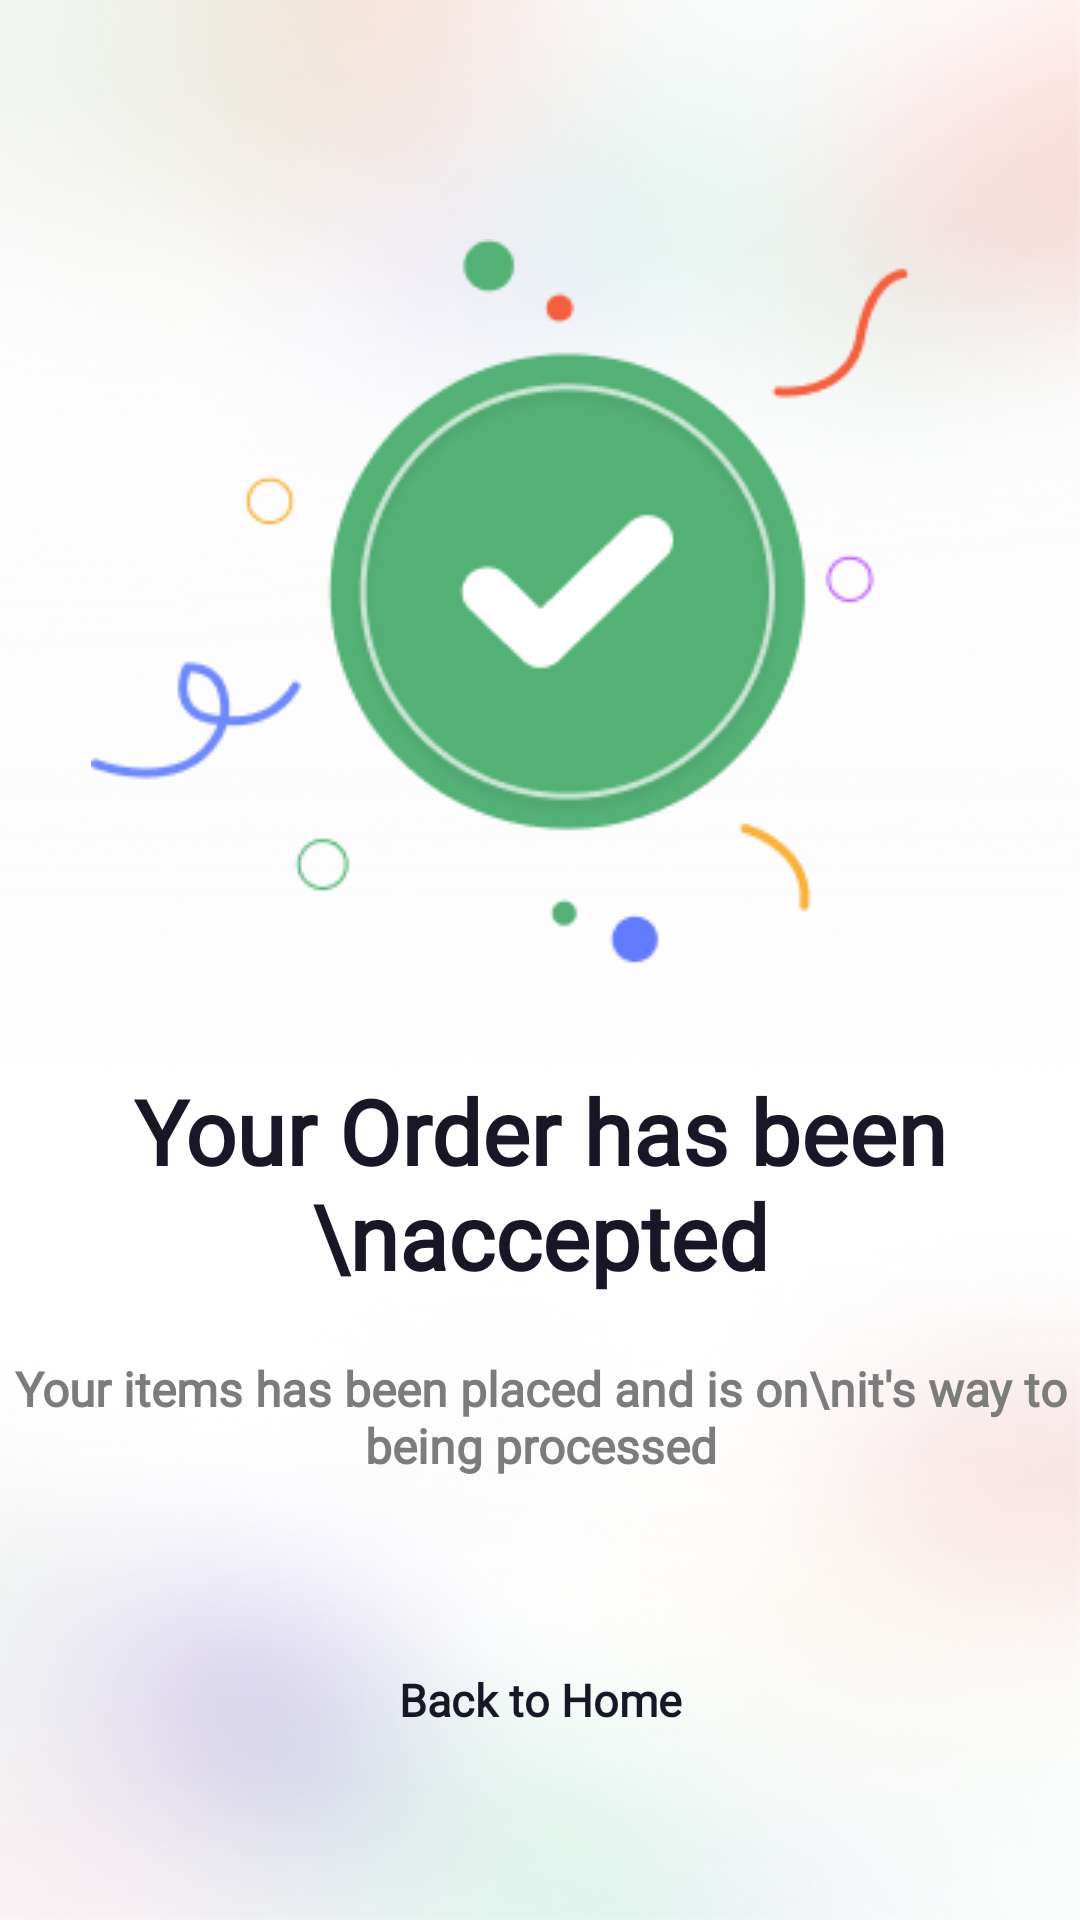

Layout XML and referenced resources for this Android screen:
<!-- AndroidManifest.xml: application theme Theme.Evaluation3GroceriesApp -->
<!-- res/layout/fragment_orderaccept.xml -->
<?xml version="1.0" encoding="utf-8"?>
<androidx.constraintlayout.widget.ConstraintLayout xmlns:android="http://schemas.android.com/apk/res/android"
    xmlns:app="http://schemas.android.com/apk/res-auto"
    xmlns:tools="http://schemas.android.com/tools"
    android:layout_width="match_parent"
    android:layout_height="match_parent"
    android:background="@drawable/order_background"
    tools:context=".fragment.OrderAcceptFragment">


    <ImageView
        android:id="@+id/imageView7"
        android:layout_width="wrap_content"
        android:layout_height="wrap_content"
        android:src="@drawable/order_tick"
        app:layout_constraintBottom_toBottomOf="parent"
        app:layout_constraintEnd_toEndOf="parent"
        app:layout_constraintHorizontal_bias="0.35"
        app:layout_constraintStart_toStartOf="parent"
        app:layout_constraintTop_toTopOf="parent"
        app:layout_constraintVertical_bias="0.19999999" />

    <TextView
        android:id="@+id/totalPriceTextView"
        android:layout_width="wrap_content"
        android:layout_height="wrap_content"
        android:fontFamily="@font/gilroylight"
        android:gravity="center_horizontal"
        android:text="Your Order has been \naccepted"
        android:layout_marginTop="35dp"
        android:textColor="@color/ThemeColorBlack"
        android:textSize="30sp"
        android:textStyle="bold"
        app:layout_constraintEnd_toEndOf="parent"
        app:layout_constraintStart_toStartOf="parent"
        app:layout_constraintTop_toBottomOf="@+id/imageView7" />

    <TextView
        android:id="@+id/textView14"
        android:layout_width="wrap_content"
        android:layout_height="wrap_content"
        android:fontFamily="@font/gilroylight"
        android:layout_marginTop="20dp"
        android:text="Your items has been placed and is on\nit's way to being processed"
        android:textColor="#7C7C7C"
        android:gravity="center_horizontal"
        android:textSize="16sp"
        android:textStyle="bold"
        app:layout_constraintEnd_toEndOf="@+id/totalPriceTextView"
        app:layout_constraintStart_toStartOf="@+id/totalPriceTextView"
        app:layout_constraintTop_toBottomOf="@+id/totalPriceTextView" />

    <TextView
        android:id="@+id/backHomeTextView"
        android:layout_width="wrap_content"
        android:layout_height="wrap_content"
        android:fontFamily="@font/gilroylight"
        android:text="Back to Home"
        android:textColor="@color/ThemeColorBlack"
        android:textSize="15sp"
        android:textStyle="bold"
        app:layout_constraintBottom_toBottomOf="parent"
        app:layout_constraintEnd_toEndOf="parent"
        app:layout_constraintStart_toStartOf="parent"
        app:layout_constraintTop_toBottomOf="@+id/textView14" />

</androidx.constraintlayout.widget.ConstraintLayout>
<!-- resources referenced by this layout -->
<resources>
  <color name="ThemeColorBlack">#181725</color>
  <!-- drawable order_background: png bitmap (drawable, 182136 bytes) -->
  <!-- drawable order_tick: png bitmap (drawable, 15229 bytes) -->
  <style name="Theme.Evaluation3GroceriesApp" parent="Theme.MaterialComponents.Light.NoActionBar">
          
          <item name="colorPrimary">@color/ThemeColorGreen</item>
          <item name="colorPrimaryVariant">@color/ThemeColorGreen</item>
          <item name="colorOnPrimary">@color/white</item>
          
          <item name="colorSecondary">@color/teal_200</item>
          <item name="colorSecondaryVariant">@color/teal_700</item>
          <item name="colorOnSecondary">@color/black</item>
          
          <item name="android:statusBarColor">?attr/colorPrimaryVariant</item>
          
      </style>
  <color name="ThemeColorGreen">#53B175</color>
  <color name="white">#FFFFFFFF</color>
  <color name="teal_200">#FF03DAC5</color>
  <color name="teal_700">#FF018786</color>
  <color name="black">#FF000000</color>
</resources>
